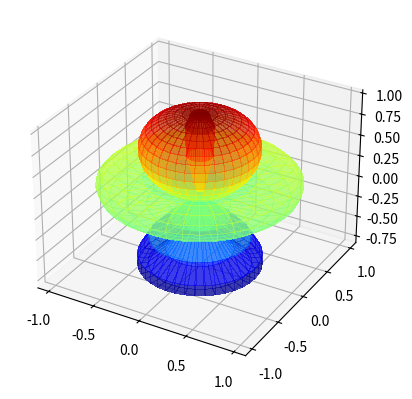

Source code (Python):
import numpy as np
import matplotlib.pyplot as plt
import mpl_toolkits.mplot3d.axes3d as axes3d

theta, phi = np.linspace(0, 2 * np.pi, 40), np.linspace(0, np.pi, 40)
THETA, PHI = np.meshgrid(theta, phi)
R = np.cos(PHI**2)
X = R * np.sin(PHI) * np.cos(THETA)
Y = R * np.sin(PHI) * np.sin(THETA)
Z = R * np.cos(PHI)
fig = plt.figure()
ax = fig.add_subplot(1,1,1, projection='3d')
plot = ax.plot_surface(
    X, Y, Z, rstride=1, cstride=1, cmap=plt.get_cmap('jet'),
    linewidth=0, antialiased=False, alpha=0.5)

#saves the image to the same directory as the .py script
plt.savefig('myplot.png')

